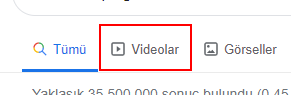
Workflow: Output

Step 1: click on the link 'Videolar'

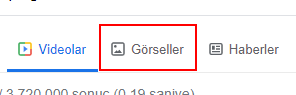
Step 2: find the link 'Görseller'

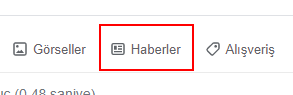
Step 3: Find Element 'A ' on the link 'Haberler'

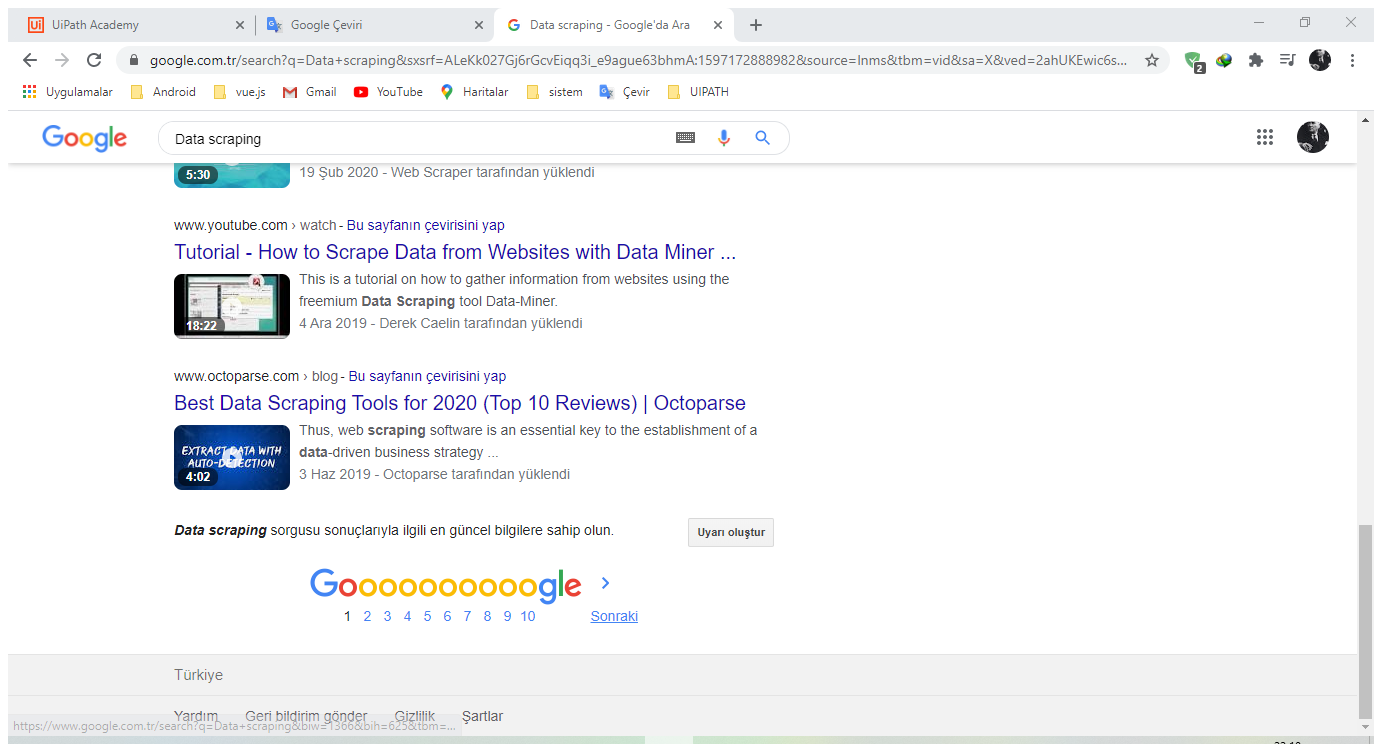
Step 4: Attach Browser 'Datascrap Page' in window 'Data scraping - Google'da Ara' (chrome.exe)

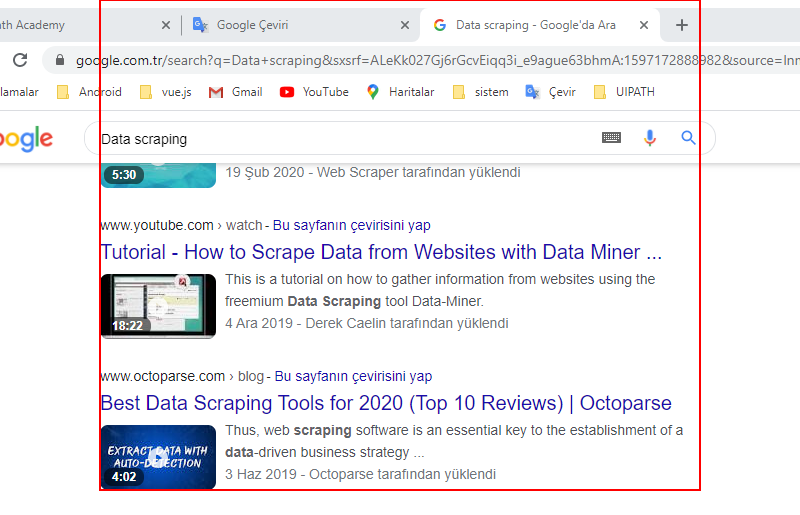
Step 5: get-text from the element 'rso'

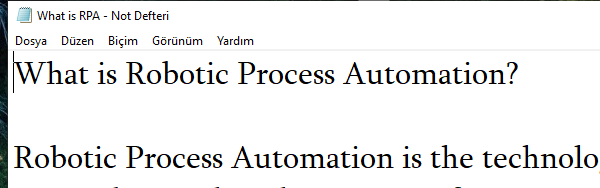
Step 6: Open Application 'notepad.exe What' on the element in window 'What is RPA - Not Defteri' (notepad.exe)

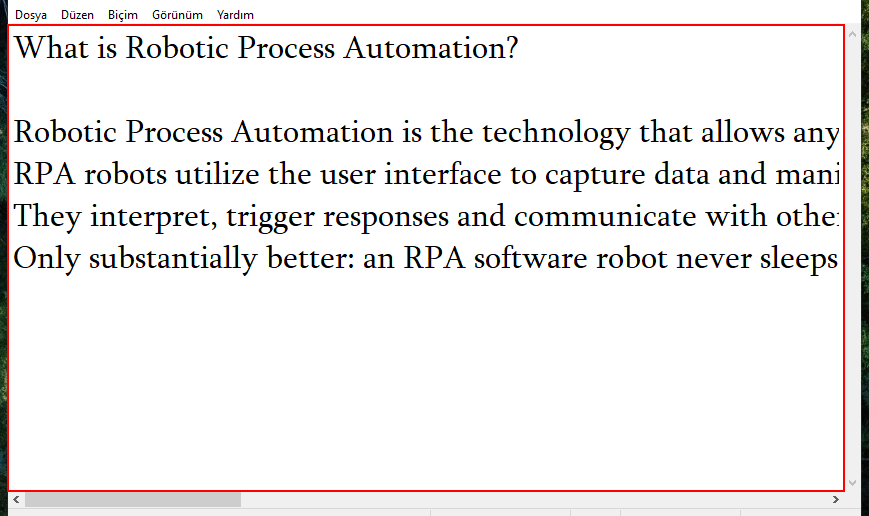
Step 7: get-text from the editable text 'Metin Düzenleyici'

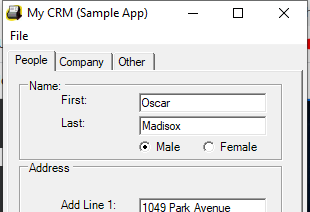
Step 8: Open Application 'MyCRM.exe My' on 'Form1' (mycrm.exe)

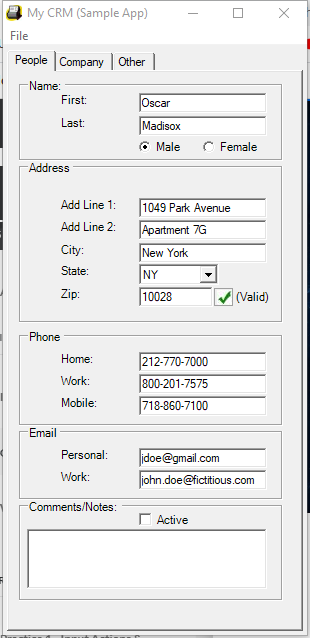
Step 9: Attach Window 'Form1 Mycrm' on 'Form1' (mycrm.exe)

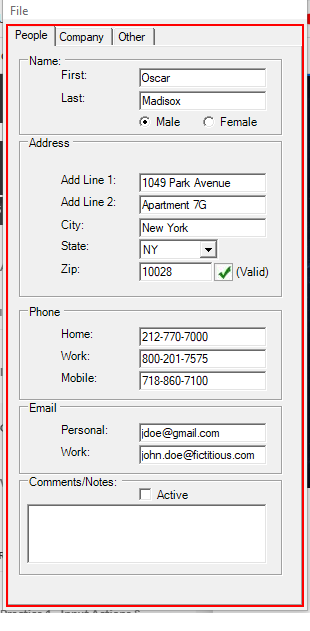
Step 10: get-text from 'tabControl1'

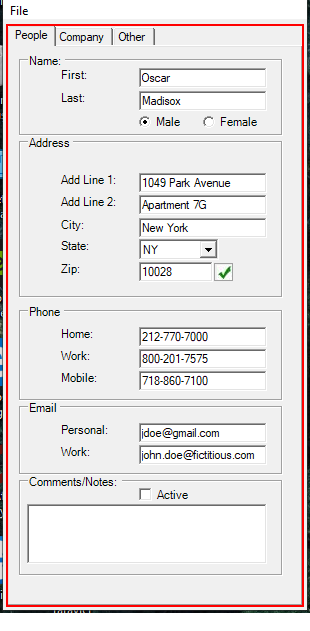
Step 11: get-text from 'tabControl1' (repeated 2 times)

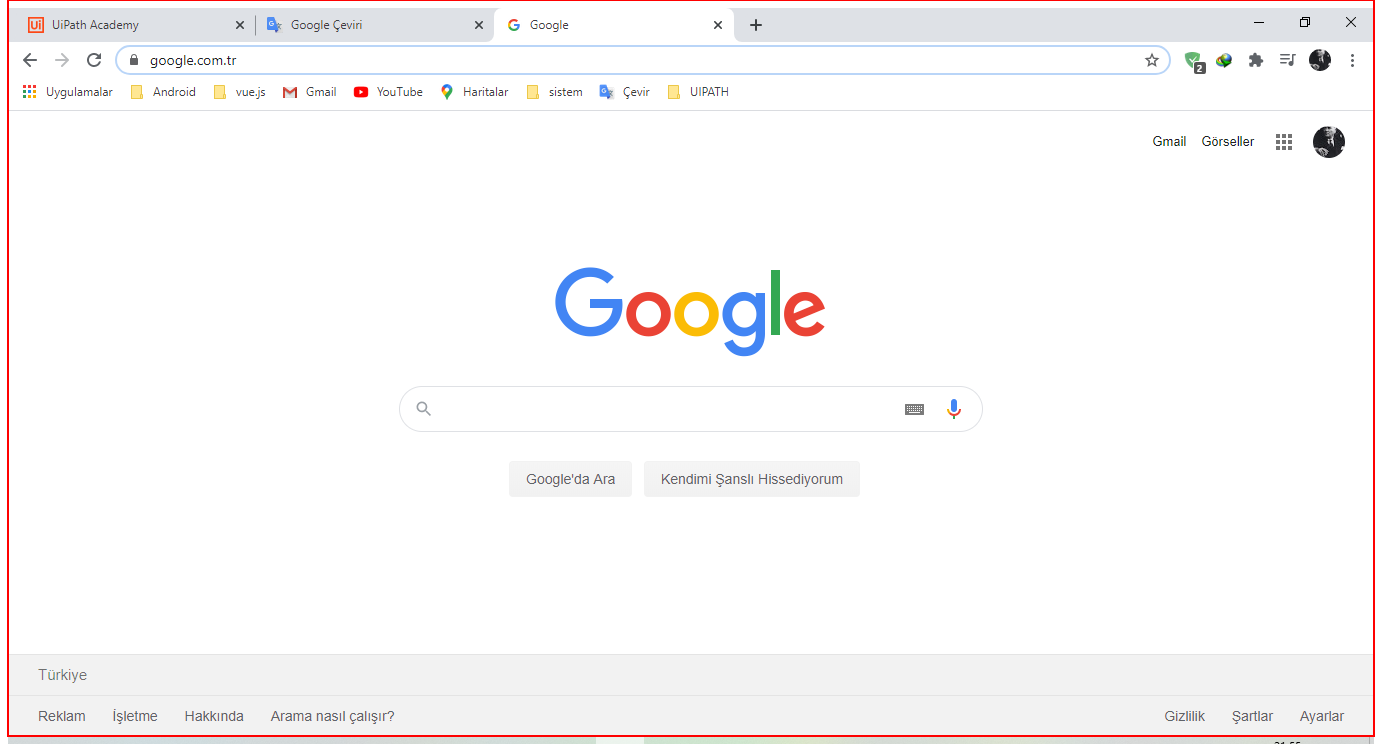
Step 13: Close Application 'Intermediate D3D Window' on the element in window 'Google - Google Chrome' (chrome.exe)